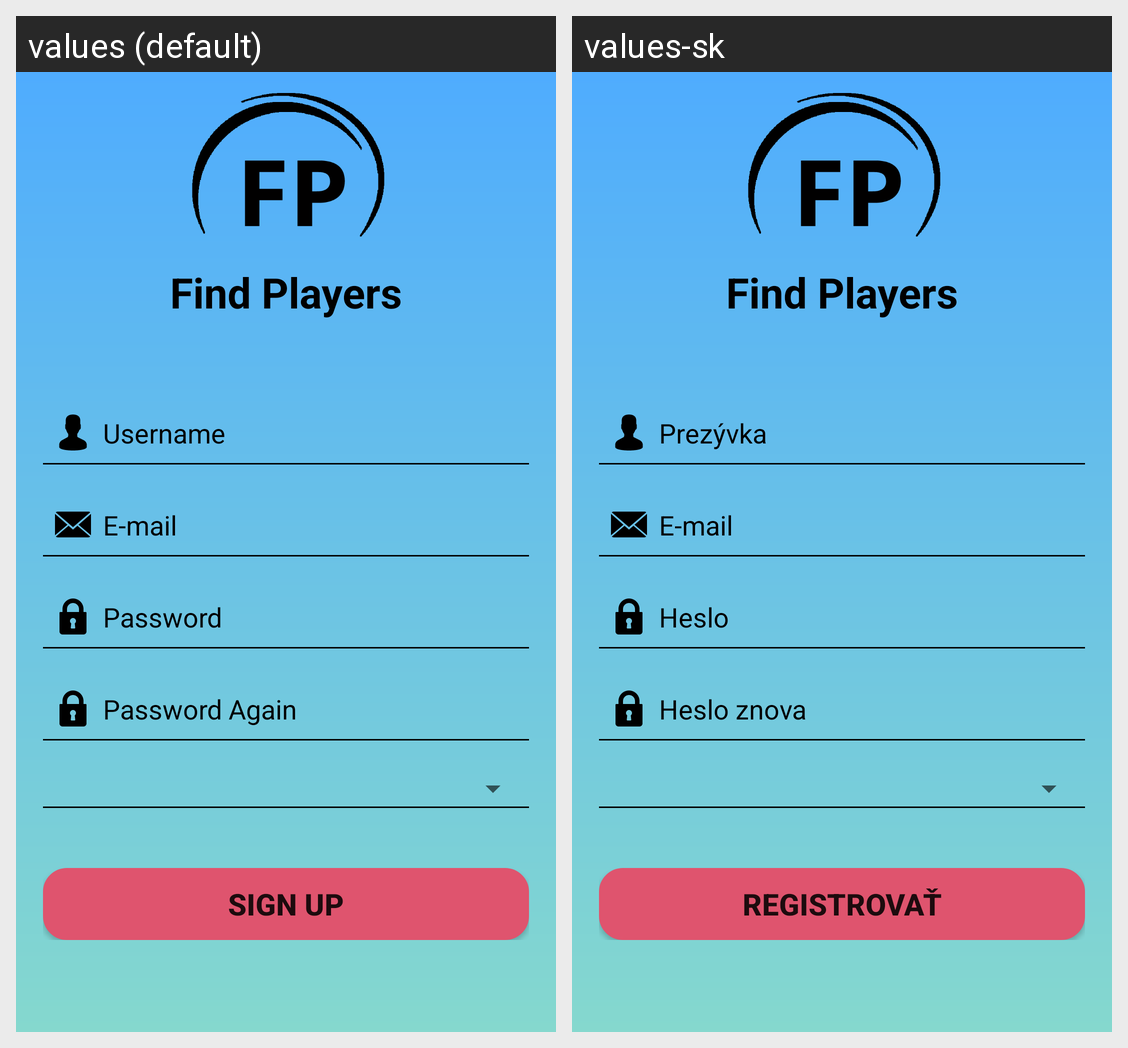

Translations of the strings shown on this Android screen, per locale in the grid:
Android screen res/layout/activity_registration.xml rendered under 2 locales, left to right: values (default), values-sk. Device: Nexus 5 (rendered at 1080×1920; each locale shown at half size, 540×960, under a caption strip naming it); theme Theme.AppCompat.Light.NoActionBar.
Strings drawn on this screen, with the default value and each locale's value (text and hints the layout hard-codes, and strings that could not be matched under every locale, appear in the picture but are not listed):

username
  values: Username
  values-sk: Prezývka

password
  values: Password
  values-sk: Heslo

password_again
  values: Password Again
  values-sk: Heslo znova

sign_up
  values: Sign Up
  values-sk: Registrovať
